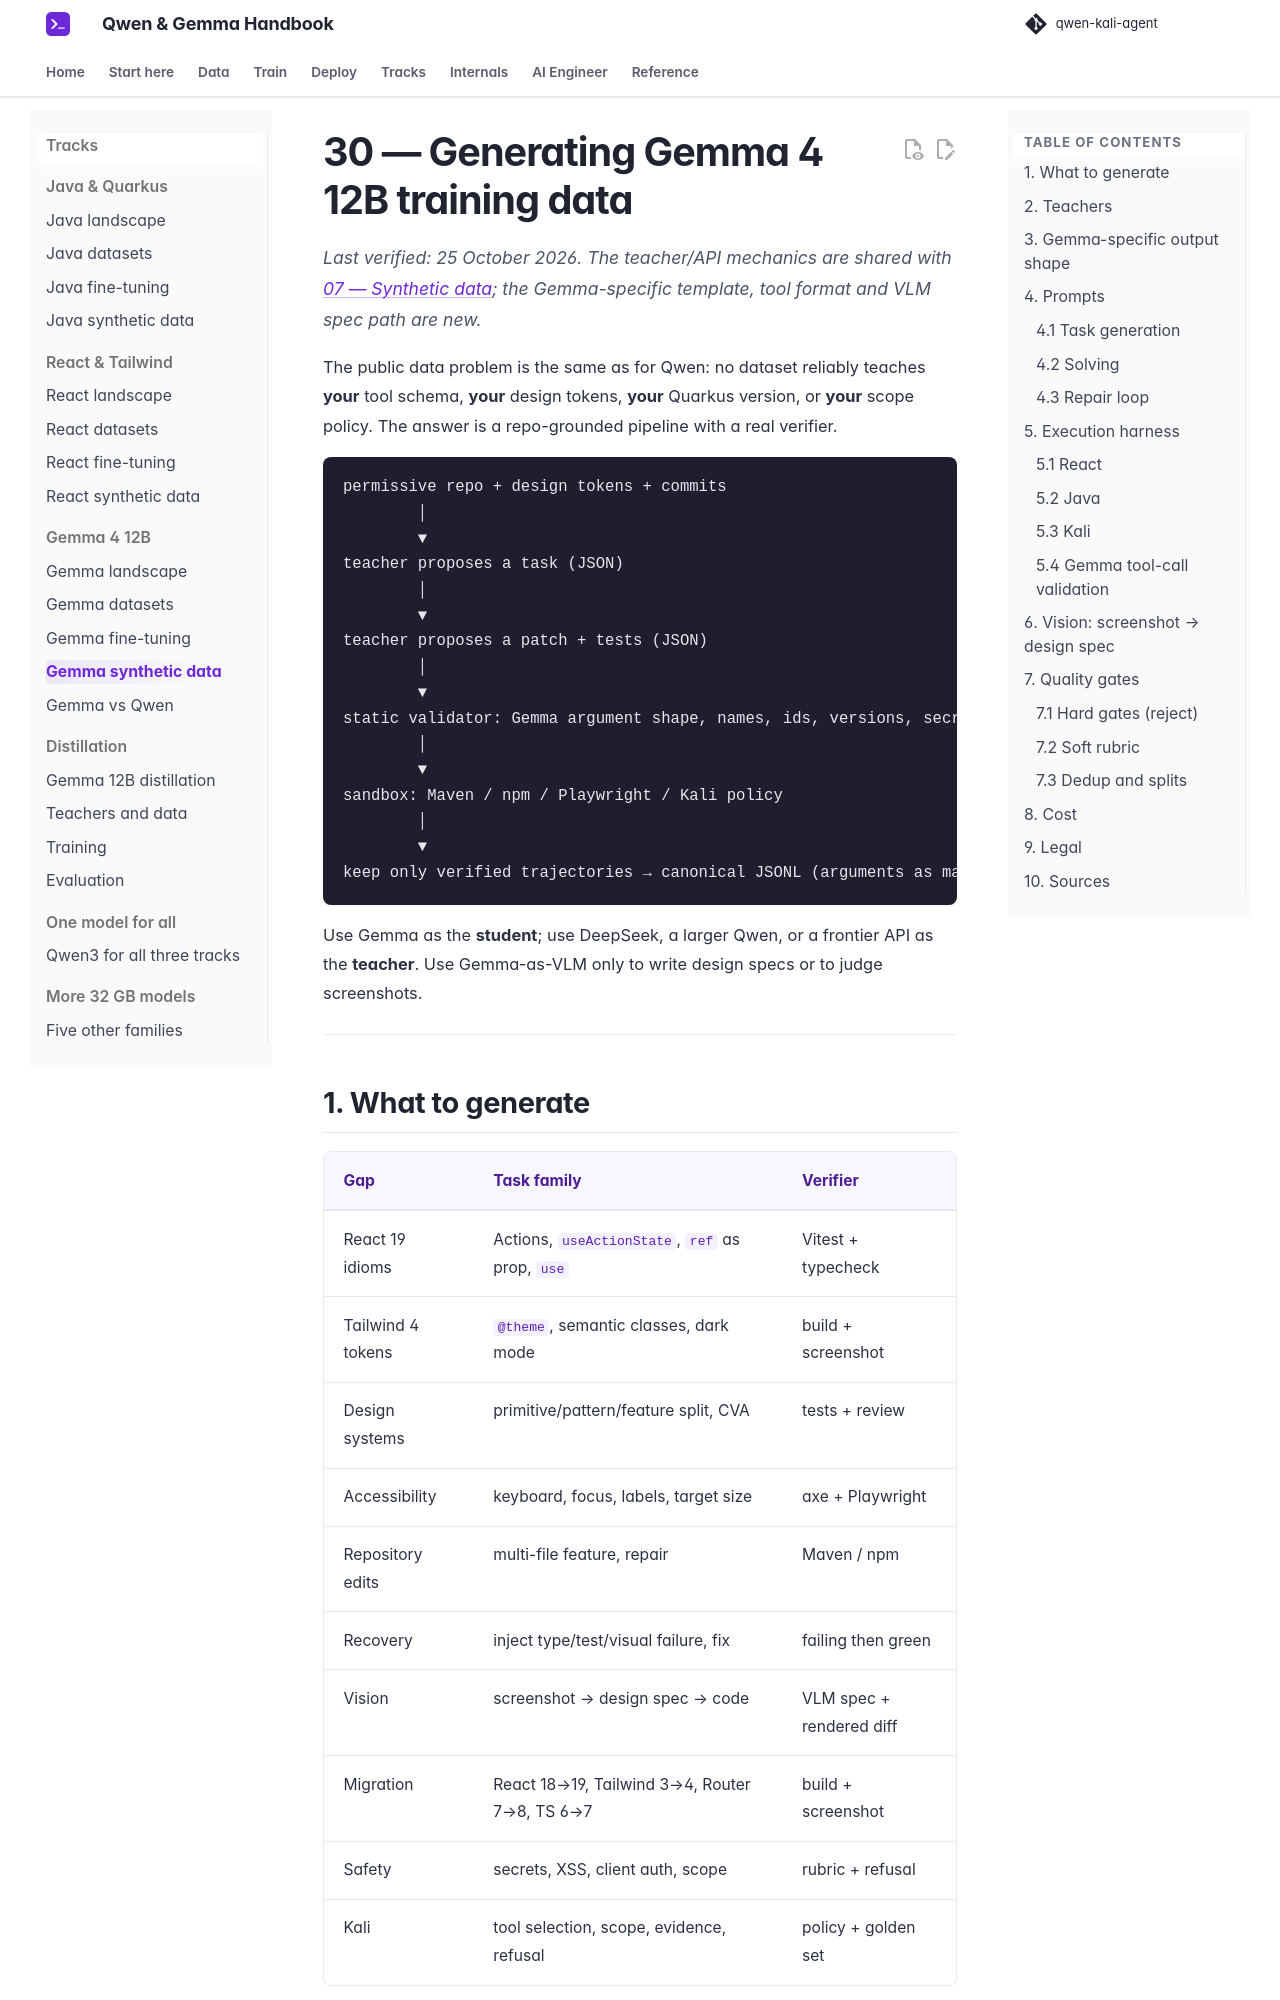

repository: beniaminp/qwen-kali-agent · page: 30-gemma4-synthetic/index.html · generator: mkdocs

# 30 — Generating Gemma 4 12B training data

*Last verified: 25 October 2026. The teacher/API mechanics are shared with [07 — Synthetic data](07-synthetic-data.md); the Gemma-specific template, tool format and VLM spec path are new.*

The public data problem is the same as for Qwen: no dataset reliably teaches **your** tool schema, **your** design tokens, **your** Quarkus version, or **your** scope policy. The answer is a repo-grounded pipeline with a real verifier.

```text
permissive repo + design tokens + commits
        │
        ▼
teacher proposes a task (JSON)
        │
        ▼
teacher proposes a patch + tests (JSON)
        │
        ▼
static validator: Gemma argument shape, names, ids, versions, secrets
        │
        ▼
sandbox: Maven / npm / Playwright / Kali policy
        │
        ▼
keep only verified trajectories → canonical JSONL (arguments as mappings)
```

Use Gemma as the **student**; use DeepSeek, a larger Qwen, or a frontier API as the **teacher**. Use Gemma-as-VLM only to write design specs or to judge screenshots.

---

## 1. What to generate

| Gap | Task family | Verifier |
|---|---|---|
| React 19 idioms | Actions, `useActionState`, `ref` as prop, `use` | Vitest + typecheck |
| Tailwind 4 tokens | `@theme`, semantic classes, dark mode | build + screenshot |
| Design systems | primitive/pattern/feature split, CVA | tests + review |
| Accessibility | keyboard, focus, labels, target size | axe + Playwright |
| Repository edits | multi-file feature, repair | Maven / npm |
| Recovery | inject type/test/visual failure, fix | failing then green |
| Vision | screenshot → design spec → code | VLM spec + rendered diff |
| Migration | React 18→19, Tailwind 3→4, Router 7→8, TS 6→7 | build + screenshot |
| Safety | secrets, XSS, client auth, scope | rubric + refusal |
| Kali | tool selection, scope, evidence, refusal | policy + golden set |

Do not generate 10,000 paraphrases of “build a dashboard”. Generate a matrix: track × layer × difficulty × failure mode × viewport.

---
